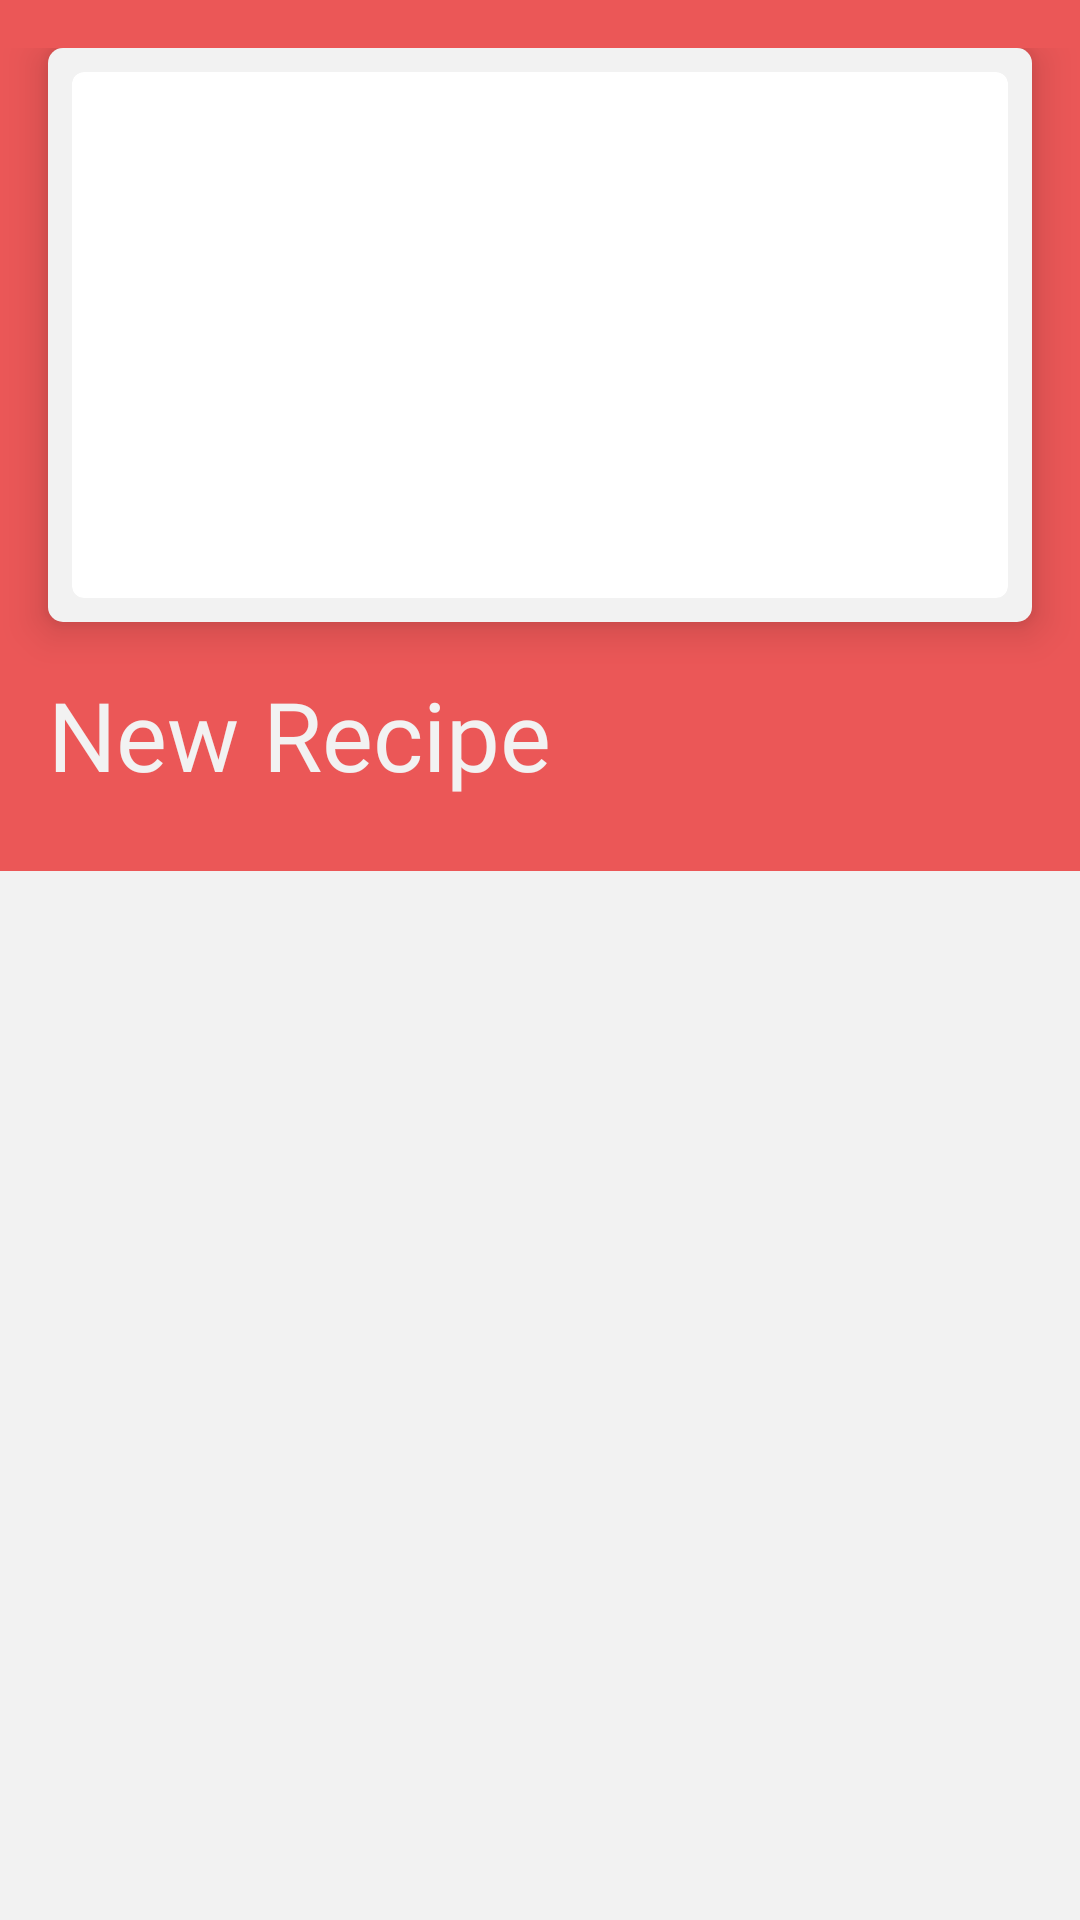

This screen was rendered from an Android layout file. Write that file and the resources it references.
<!-- AndroidManifest.xml: activity theme Theme.Resepque.NoActionBar -->
<!-- res/layout/activity_view_recipe.xml -->
<?xml version="1.0" encoding="utf-8"?>
<LinearLayout xmlns:android="http://schemas.android.com/apk/res/android"
    xmlns:app="http://schemas.android.com/apk/res-auto"
    xmlns:tools="http://schemas.android.com/tools"
    android:layout_width="match_parent"
    android:layout_height="match_parent"
    android:background="@color/colorLight"
    android:orientation="vertical"
    tools:context=".activity.AddEditRecipeActivity">

    <androidx.fragment.app.FragmentContainerView
        android:id="@+id/fragment_top_bar"
        android:layout_width="match_parent"
        android:layout_height="wrap_content"
        app:layout_constraintEnd_toEndOf="parent"
        app:layout_constraintStart_toStartOf="parent"
        app:layout_constraintTop_toTopOf="parent"
        tools:background="@color/colorDark"
        tools:layout_height="70dp" />

    <androidx.core.widget.NestedScrollView
        android:layout_width="match_parent"
        android:layout_height="wrap_content"
        android:scrollbarThumbVertical="@null">

        <androidx.constraintlayout.widget.ConstraintLayout
            android:layout_width="match_parent"
            android:layout_height="wrap_content">

            <LinearLayout
                android:id="@+id/image_title_layout"
                android:layout_width="match_parent"
                android:layout_height="wrap_content"
                android:background="@color/colorPrimary"
                android:orientation="vertical"
                android:paddingVertical="@dimen/space_16"
                app:layout_constraintEnd_toEndOf="parent"
                app:layout_constraintStart_toStartOf="parent"
                app:layout_constraintTop_toTopOf="parent">

                <androidx.constraintlayout.widget.ConstraintLayout
                    android:layout_width="match_parent"
                    android:layout_height="wrap_content"
                    android:layout_gravity="center_horizontal"
                    android:layout_marginHorizontal="@dimen/space_16"
                    android:background="@drawable/rounded_rectangle_sm"
                    android:elevation="8dp"
                    android:padding="@dimen/space_8">

                    <androidx.cardview.widget.CardView
                        android:layout_width="match_parent"
                        android:layout_height="0dp"
                        app:cardCornerRadius="4dp"
                        app:cardElevation="0dp"
                        app:layout_constraintBottom_toBottomOf="parent"
                        app:layout_constraintDimensionRatio="H,16:9"
                        app:layout_constraintEnd_toEndOf="parent"
                        app:layout_constraintHeight_max="180dp"
                        app:layout_constraintStart_toStartOf="parent"
                        app:layout_constraintTop_toTopOf="parent">

                        <ImageView
                            android:id="@+id/recipe_image"
                            android:layout_width="match_parent"
                            android:layout_height="match_parent"
                            android:layout_gravity="center_vertical"
                            android:scaleType="centerCrop"
                            app:layout_constraintDimensionRatio="H,16:9"
                            tools:layout_width="wrap_content"
                            tools:src="@tools:sample/backgrounds/scenic" />
                    </androidx.cardview.widget.CardView>

                </androidx.constraintlayout.widget.ConstraintLayout>

                <TextView
                    android:id="@+id/recipe_title"
                    android:layout_width="wrap_content"
                    android:layout_height="wrap_content"
                    android:layout_marginHorizontal="@dimen/space_16"
                    android:layout_marginTop="@dimen/space_8"
                    android:backgroundTint="@color/colorLight"
                    android:fontFamily="@font/satisfy"
                    android:paddingVertical="@dimen/space_8"
                    android:text="@string/new_recipe_text"
                    android:textColor="@color/colorLight"
                    android:textSize="32sp" />
            </LinearLayout>

            <androidx.recyclerview.widget.RecyclerView
                android:id="@+id/recipe_content_recycler_view"
                android:layout_width="match_parent"
                android:layout_height="wrap_content"
                android:layout_marginHorizontal="@dimen/space_16"
                android:layout_marginVertical="@dimen/space_8"
                android:nestedScrollingEnabled="false"
                app:layout_constraintEnd_toEndOf="parent"
                app:layout_constraintStart_toStartOf="parent"
                app:layout_constraintTop_toBottomOf="@+id/image_title_layout" />

        </androidx.constraintlayout.widget.ConstraintLayout>
    </androidx.core.widget.NestedScrollView>
</LinearLayout>
<!-- resources referenced by this layout -->
<resources>
  <color name="colorDark">#333333</color>
  <color name="colorLight">#F2F2F2</color>
  <color name="colorPrimary">#EB5757</color>
  <dimen name="space_16">16dp</dimen>
  <dimen name="space_8">8dp</dimen>
  <!-- drawable rounded_rectangle_sm (drawable) -->
  <?xml version="1.0" encoding="utf-8"?>
  <shape xmlns:android="http://schemas.android.com/apk/res/android"
      android:shape="rectangle">
      <solid android:color="@color/colorLight" />
      <corners android:radius="5dp" />
  </shape>
  <string name="new_recipe_text">New Recipe</string>
  <style name="Theme.Resepque.NoActionBar">
          <item name="windowActionBar">false</item>
          <item name="windowNoTitle">true</item>
      </style>
</resources>
